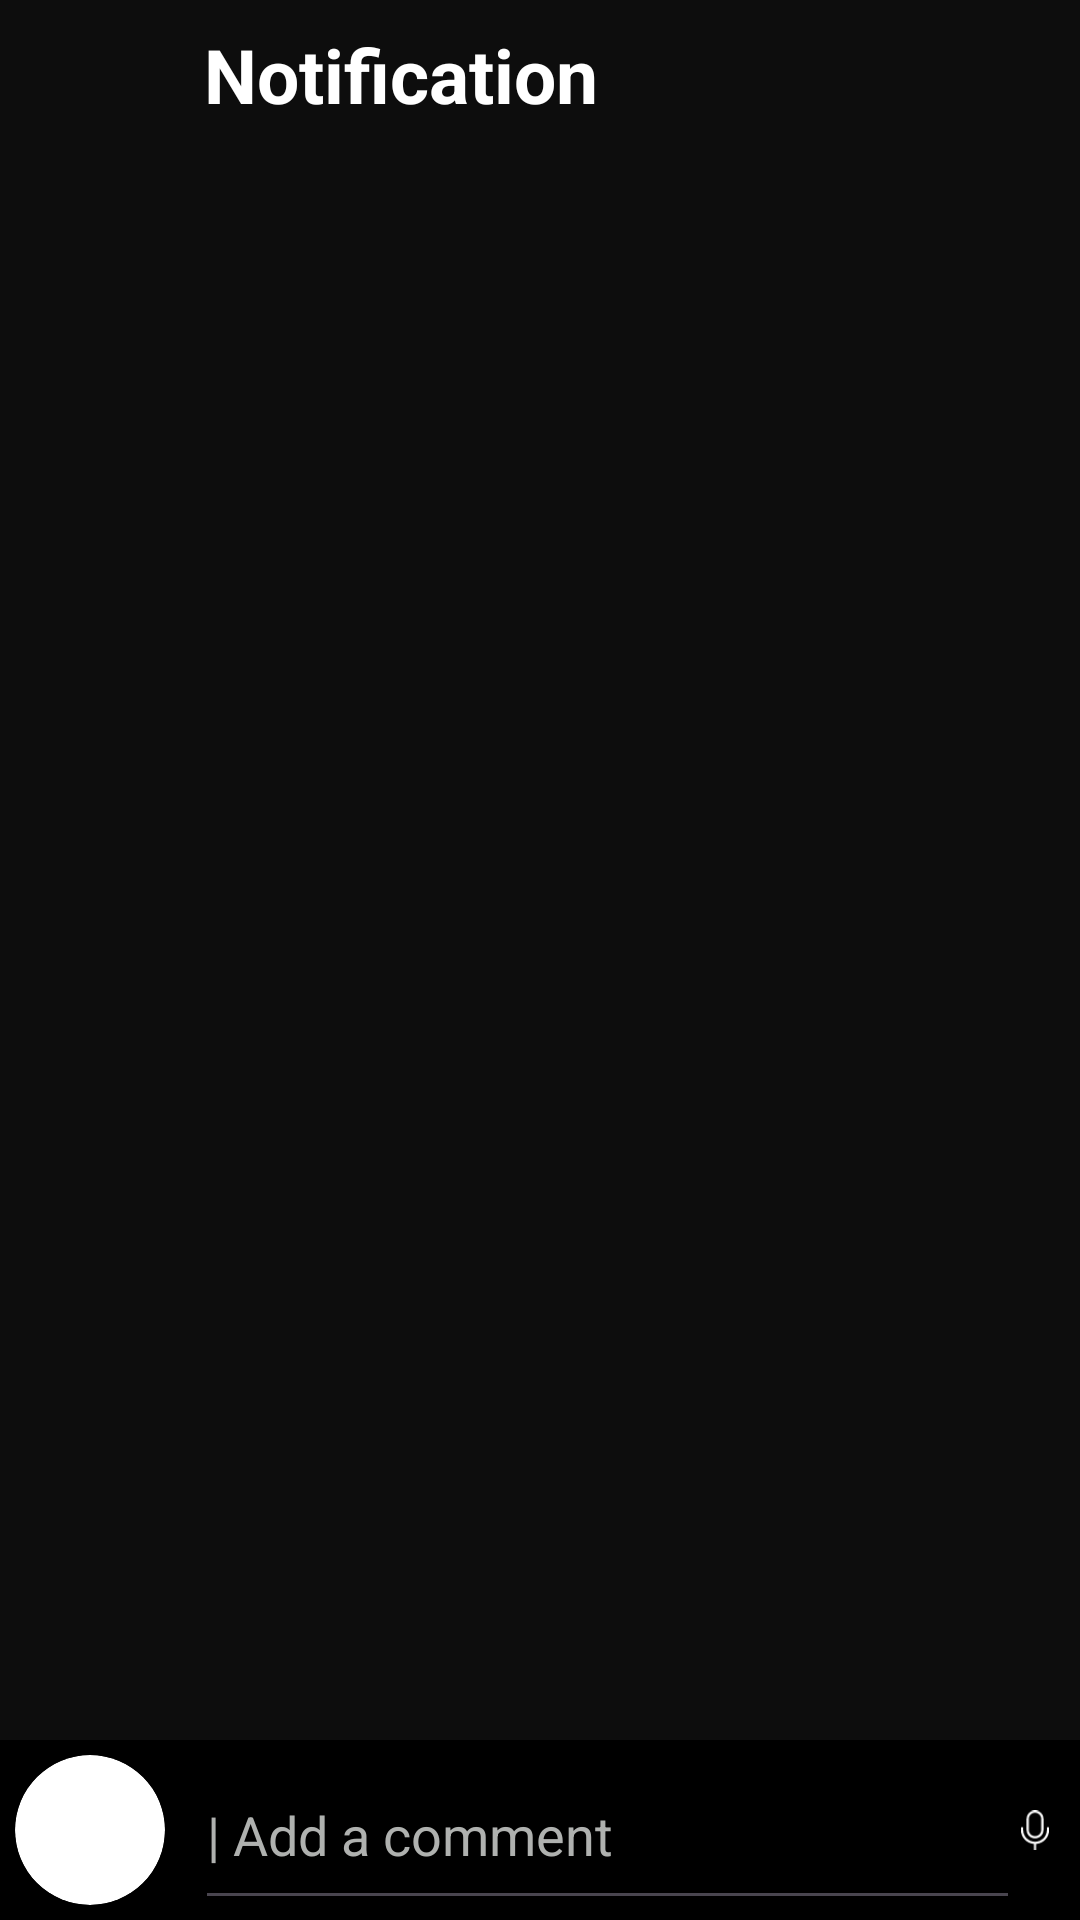

Layout XML and referenced resources for this Android screen:
<!-- AndroidManifest.xml: application theme Theme.Hola -->
<!-- res/layout/activity_notification.xml -->
<androidx.constraintlayout.widget.ConstraintLayout xmlns:android="http://schemas.android.com/apk/res/android"
    xmlns:app="http://schemas.android.com/apk/res-auto"
    xmlns:tools="http://schemas.android.com/tools"
    android:id="@+id/main"
    android:layout_width="match_parent"
    android:layout_height="match_parent"
    android:background="#0D0D0D"
    android:orientation="vertical"
    tools:context=".Notification">

    <LinearLayout
        android:id="@+id/constraintLayout3"
        android:layout_width="match_parent"
        android:layout_height="50dp"
        android:background="#0D0D0D"
        android:padding="3dp"
        app:layout_constraintEnd_toEndOf="parent"
        app:layout_constraintTop_toTopOf="parent"
        app:layout_constraintStart_toStartOf="parent">

        <ImageView
            android:id="@+id/backfromNotification"
            android:layout_width="65dp"
            android:layout_height="40dp"
            android:src="@drawable/baseline_arrow_back_24"
            />

        <TextView
            android:id="@+id/text3"
            android:layout_width="wrap_content"
            android:layout_height="wrap_content"
            android:text="Notification"
            android:layout_gravity="center_vertical"
            android:textColor="@color/white"
            android:textSize="25sp"
            android:textStyle="bold" />
    </LinearLayout>

    <androidx.recyclerview.widget.RecyclerView
        android:id="@+id/recyclerNotificationView"
        android:layout_width="match_parent"
        android:background="#0D0D0D"
        android:layout_height="0dp"
        tools:listitem="@layout/eachcomments"
        app:layout_constraintBottom_toTopOf="@+id/constraintLayout4"
        app:layout_constraintEnd_toEndOf="parent"
        app:layout_constraintStart_toStartOf="parent"
        app:layout_constraintTop_toBottomOf="@+id/constraintLayout3" />

    <LinearLayout
        android:id="@+id/constraintLayout4"
        android:layout_width="match_parent"
        android:layout_height="60dp"
        android:background="@color/black"
        app:layout_constraintBottom_toBottomOf="parent"
        app:layout_constraintEnd_toEndOf="parent"
        app:layout_constraintStart_toStartOf="parent">

        <androidx.cardview.widget.CardView
            android:id="@+id/cardView"
            android:layout_width="50dp"
            android:layout_height="50dp"
            app:cardCornerRadius="30dp"
            android:layout_marginStart="5dp"
            android:layout_marginTop="5dp"
            android:layout_marginBottom="5dp"
            app:layout_constraintBottom_toBottomOf="parent"
            app:layout_constraintStart_toStartOf="parent"
            app:layout_constraintTop_toTopOf="parent">

            <ImageView
                android:id="@+id/profilecomment"
                android:layout_width="50dp"
                android:layout_height="50dp"
                android:layout_gravity="center"
                android:src="@drawable/delivery" />
        </androidx.cardview.widget.CardView>
        <EditText
            android:layout_width="275dp"
            android:layout_height="60dp"
            android:textSize="18sp"
            android:gravity="center_vertical"
            android:layout_marginStart="10dp"
            android:hint="| Add a comment"
            android:textColorHint="#AFB1AF"
            />
        <ImageView
            android:layout_width="wrap_content"
            android:layout_height="wrap_content"
            android:layout_gravity="center_vertical"
            android:layout_marginEnd="10dp"
            android:src="@drawable/mike"/>
        <ImageView
            android:layout_width="wrap_content"
            android:layout_height="wrap_content"
            android:layout_gravity="center_vertical"
            android:layout_marginEnd="10dp"
            android:src="@drawable/media"/>

    </LinearLayout>


</androidx.constraintlayout.widget.ConstraintLayout>
<!-- res/layout/eachcomments.xml (included above) -->
<?xml version="1.0" encoding="utf-8"?>
<com.google.android.material.card.MaterialCardView xmlns:android="http://schemas.android.com/apk/res/android"
    xmlns:tools="http://schemas.android.com/tools"
    android:layout_width="match_parent"
    android:layout_height="100dp"
    xmlns:app="http://schemas.android.com/apk/res-auto"
    app:cardElevation="0dp"
    android:background="#0D0D0D"
    android:layout_marginStart="5dp"
    android:layout_marginEnd="5dp"
    android:layout_marginTop="5dp"
    android:id="@+id/cardComment">
    <LinearLayout
        android:layout_width="match_parent"
        android:layout_height="wrap_content"
        android:padding="10dp"
        android:background="#0D0D0D"
        android:orientation="horizontal">
        <androidx.constraintlayout.widget.ConstraintLayout
            android:layout_width="match_parent"
            android:backgroundTint="#1E1919"
            android:layout_height="wrap_content">

            <androidx.cardview.widget.CardView
                android:id="@+id/cardView"
                android:layout_width="50dp"
                android:layout_height="50dp"
                app:cardCornerRadius="30dp"
                android:layout_marginStart="5dp"
                android:layout_marginTop="5dp"
                android:layout_marginBottom="5dp"
                app:layout_constraintBottom_toBottomOf="parent"
                app:layout_constraintStart_toStartOf="parent"
                app:layout_constraintTop_toTopOf="parent">

                <ImageView
                    android:id="@+id/profileview"
                    android:layout_width="50dp"
                    android:layout_height="50dp"
                    android:layout_gravity="center"
                    android:src="@drawable/send1" />
            </androidx.cardview.widget.CardView>


            <LinearLayout
                android:id="@+id/linearLayout2"
                android:layout_width="wrap_content"
                android:layout_height="wrap_content"
                android:gravity="center_vertical"
                android:orientation="vertical"
                android:layout_marginTop="5dp"
                android:layout_marginBottom="5dp"
                android:layout_marginStart="10dp"
                app:layout_constraintBottom_toBottomOf="parent"
                app:layout_constraintEnd_toStartOf="@+id/linearLayout3"
                app:layout_constraintHorizontal_bias="0.107"
                app:layout_constraintStart_toEndOf="@+id/cardView"
                app:layout_constraintTop_toTopOf="parent">

                <TextView
                    android:layout_width="wrap_content"
                    android:layout_height="wrap_content"
                    android:text="@string/shab_pt"
                    android:textColor="@color/white"
                    android:textSize="12sp" />

                <TextView
                    android:id="@+id/comment"
                    android:layout_width="280dp"
                    android:layout_height="wrap_content"
                    android:text="@string/shab_pt"
                    android:textColor="@color/white"
                    android:textSize="15sp"
                    android:textStyle="bold" />

                <TextView
                    android:layout_width="wrap_content"
                    android:layout_height="wrap_content"
                    android:text="@string/reply"
                    android:textColor="#8C5BE6"
                    android:textSize="13sp"
                    android:textStyle="bold" />


            </LinearLayout>

            <LinearLayout
                android:id="@+id/linearLayout3"
                android:layout_width="wrap_content"
                android:layout_height="wrap_content"
                android:orientation="vertical"
                android:layout_marginEnd="10dp"
                app:layout_constraintBottom_toBottomOf="parent"
                app:layout_constraintEnd_toEndOf="parent"
                app:layout_constraintTop_toTopOf="parent">

                <ImageView
                    android:id="@+id/imageView"
                    android:layout_width="23dp"
                    android:layout_height="23dp"
                    android:src="@drawable/like" />

                <TextView
                    android:layout_width="wrap_content"
                    android:layout_height="wrap_content"
                    android:textColor="@color/white"
                    android:text="@string/_3"
                    android:textSize="10sp"
                    android:textStyle="bold"
                    android:layout_gravity="center_horizontal"
                    />
            </LinearLayout>

        </androidx.constraintlayout.widget.ConstraintLayout>
        <TextView
            android:layout_width="wrap_content"
            android:layout_height="wrap_content"
            android:id="@+id/productName"
            android:textStyle="bold"
            android:layout_marginTop="5dp"
            android:layout_marginBottom="5dp"
            android:textColor="@color/white"
            android:textSize="17sp"
            android:text="@string/there_are_many_people_but_why_always_me_hey_got_please_give_me_some_happiness">
        </TextView>
    </LinearLayout>
</com.google.android.material.card.MaterialCardView>
<!-- resources referenced by this layout -->
<resources>
  <color name="black">#FF000000</color>
  <color name="white">#FFFFFFFF</color>
  <!-- drawable like: png bitmap (drawable, 380 bytes) -->
  <!-- drawable media (drawable) -->
  <vector xmlns:android="http://schemas.android.com/apk/res/android"
      android:width="20dp"
      android:height="20dp"
      android:viewportWidth="20"
      android:viewportHeight="20">
    <path
        android:pathData="M8,7C8,7.265 7.895,7.52 7.707,7.707C7.52,7.895 7.265,8 7,8C6.735,8 6.48,7.895 6.293,7.707C6.105,7.52 6,7.265 6,7C6,6.735 6.105,6.48 6.293,6.293C6.48,6.105 6.735,6 7,6C7.265,6 7.52,6.105 7.707,6.293C7.895,6.48 8,6.735 8,7ZM13,8C13.265,8 13.52,7.895 13.707,7.707C13.895,7.52 14,7.265 14,7C14,6.735 13.895,6.48 13.707,6.293C13.52,6.105 13.265,6 13,6C12.735,6 12.48,6.105 12.293,6.293C12.105,6.48 12,6.735 12,7C12,7.265 12.105,7.52 12.293,7.707C12.48,7.895 12.735,8 13,8ZM0,4C0,2.939 0.421,1.922 1.172,1.172C1.922,0.421 2.939,0 4,0H16C17.061,0 18.078,0.421 18.828,1.172C19.579,1.922 20,2.939 20,4V13C20,13.131 19.975,13.262 19.924,13.383C19.874,13.505 19.801,13.615 19.708,13.708L13.708,19.708C13.615,19.801 13.505,19.874 13.383,19.924C13.262,19.975 13.131,20 13,20H4C2.939,20 1.922,19.579 1.172,18.828C0.421,18.078 0,17.061 0,16V4ZM4,2C3.47,2 2.961,2.211 2.586,2.586C2.211,2.961 2,3.47 2,4V16C2,16.53 2.211,17.039 2.586,17.414C2.961,17.789 3.47,18 4,18H10V14.02H9.992C8.636,14.02 7.648,13.336 7.042,12.726C6.684,12.365 6.378,11.958 6.13,11.514L6.114,11.484L6.11,11.474L6.108,11.47L6.106,11.468C5.992,11.228 5.978,10.953 6.068,10.702C6.157,10.452 6.342,10.248 6.582,10.134C6.822,10.02 7.097,10.007 7.348,10.096C7.598,10.185 7.802,10.37 7.916,10.61C7.936,10.65 7.971,10.706 8.02,10.778C8.118,10.926 8.264,11.122 8.458,11.314C8.848,11.706 9.356,12.02 9.992,12.02C10.192,12.021 10.391,11.988 10.58,11.924C11.28,10.77 12.55,10 14,10H18V4C18,3.47 17.789,2.961 17.414,2.586C17.039,2.211 16.53,2 16,2H4ZM18,12H14C13.47,12 12.961,12.211 12.586,12.586C12.211,12.961 12,13.47 12,14V18H12.586L18,12.586V12Z"
        android:fillColor="#ffffff"/>
  </vector>
  <!-- drawable mike (drawable) -->
  <vector xmlns:android="http://schemas.android.com/apk/res/android" android:height="30dp" android:viewportHeight="21" android:viewportWidth="16" android:width="22.857143dp">
        
      <path android:fillColor="#ffffff" android:fillType="evenOdd" android:pathData="M4.7,4.5V10.5C4.7,10.933 4.785,11.363 4.951,11.763C5.117,12.163 5.36,12.527 5.667,12.833C5.973,13.14 6.337,13.383 6.737,13.549C7.138,13.715 7.567,13.8 8,13.8C8.433,13.8 8.862,13.715 9.263,13.549C9.663,13.383 10.027,13.14 10.333,12.833C10.64,12.527 10.883,12.163 11.049,11.763C11.215,11.363 11.3,10.933 11.3,10.5V4.5C11.3,3.625 10.952,2.785 10.333,2.167C9.715,1.548 8.875,1.2 8,1.2C7.125,1.2 6.285,1.548 5.667,2.167C5.048,2.785 4.7,3.625 4.7,4.5ZM8.6,17.976V21H7.4V17.976C5.521,17.825 3.767,16.972 2.489,15.587C1.21,14.201 0.5,12.385 0.5,10.5V9H1.7V10.5C1.7,12.171 2.364,13.773 3.545,14.955C4.727,16.136 6.329,16.8 8,16.8C9.671,16.8 11.273,16.136 12.455,14.955C13.636,13.773 14.3,12.171 14.3,10.5V9H15.5V10.5C15.5,12.385 14.79,14.201 13.511,15.587C12.233,16.972 10.479,17.825 8.6,17.976ZM3.5,4.5C3.5,3.307 3.974,2.162 4.818,1.318C5.662,0.474 6.807,0 8,0C9.193,0 10.338,0.474 11.182,1.318C12.026,2.162 12.5,3.307 12.5,4.5V10.5C12.5,11.693 12.026,12.838 11.182,13.682C10.338,14.526 9.193,15 8,15C6.807,15 5.662,14.526 4.818,13.682C3.974,12.838 3.5,11.693 3.5,10.5V4.5Z"/>
      
  </vector>
  <string name="_3">3</string>
  <string name="reply">Reply</string>
  <string name="shab_pt">Shab_pt</string>
  <string name="there_are_many_people_but_why_always_me_hey_got_please_give_me_some_happiness">There are many people but why always me hey got please give me some happiness</string>
  <style name="Theme.Hola" parent="Base.Theme.Hola" />
  <style name="Base.Theme.Hola" parent="Theme.Material3.DayNight.NoActionBar">
          
          
      </style>
</resources>
